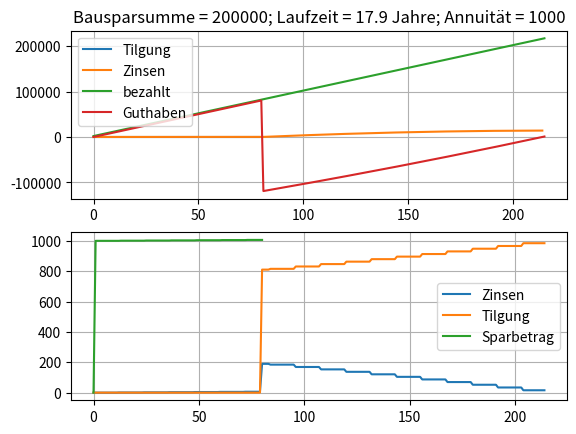

Generate this figure with matplotlib:
import re
import numpy as np
import matplotlib.pyplot as plt

def Bauspar_Berechnung(
        Bausparsumme,
        Annuitaet,
        Zins_Haben = 0.1,
        Zins_Soll = 1.9,
        Abschlussgebuehr_prozent = 1,
        zuteilungsreif_prozent = 40,
        Sonderzahlungen = {},
        Anpassungsfrequenz = 12
    ):
    # init
    Tilgung_monatlich = []
    Tilgung_kumuliert = []
    Zinsen_monatlich = []
    Zinsen_kumuliert = []
    Bauspar_Guthaben_kumuliert = []
    Bezahlt_kumuliert = []
    Sparbetrag_monatlich = []

    monat_zaehler = 0
    bezahlt_bisher = Abschlussgebuehr_prozent/100 * Bausparsumme # Abschlussgebühr
    Zins_bisher = 0.0
    Bauspar_Guthaben = 0.0
    Bezahlt_kumuliert.append(bezahlt_bisher)
    Bauspar_Guthaben_kumuliert.append(Bauspar_Guthaben) # Anfangsbestand
    Sparbetrag_monatlich.append(0.0)
    
    # Ansparphase
    while Bauspar_Guthaben <= (zuteilungsreif_prozent/100 * Bausparsumme):
        monat_zaehler += 1
        # Sonder diesen Monat?
        if monat_zaehler in Sonderzahlungen:
            Bauspar_Guthaben += Sonderzahlungen[monat_zaehler]
            bezahlt_bisher += Sonderzahlungen[monat_zaehler]
        # alle Anpassungsfrequenz Monate Zinsbasis anpassen --> immer im Anpassungsfrequenz+1-ten Monat
        if monat_zaehler % Anpassungsfrequenz == 1:
            Zinsbasis = abs(Bauspar_Guthaben)
            # Habenzins
            Zins_aktuell = Zins_Haben/100 * Zinsbasis / 12
        Bauspar_Guthaben += (Annuitaet + Zins_aktuell)
        Bauspar_Guthaben_kumuliert.append(Bauspar_Guthaben)
        bezahlt_bisher += Annuitaet
        Zins_bisher -= Zins_aktuell # Haben-Zins
        Bezahlt_kumuliert.append(bezahlt_bisher)
        Zinsen_kumuliert.append(Zins_bisher)
        Zinsen_monatlich.append(Zins_aktuell)
        Tilgung_monatlich.append(0.0)
        Tilgung_kumuliert.append(0.0)
        Sparbetrag_monatlich.append(Annuitaet+Zins_aktuell)

    # Auszahlung
    Bauspar_Guthaben -= Bausparsumme
    Zinsbasis = abs(Bauspar_Guthaben)

    # Rückzahlungsphase
    while Bauspar_Guthaben <= 0:
        monat_zaehler += 1
        # Abbruch, wenn zu lange (wenn z.B. Annuitaet zu klein, um Zinsen zu berechnen)
        if monat_zaehler > 1000:
            result_dict = dict()
            return result_dict
        # Sonder diesen Monat
        if monat_zaehler in Sonderzahlungen:
            Bauspar_Guthaben += Sonderzahlungen[monat_zaehler]
            bezahlt_bisher += Sonderzahlungen[monat_zaehler]
        # alle Anpassungsfrequenz Monate Zinsbasis anpassen --> immer im Anpassungsfrequenz+1-ten Monat
        if monat_zaehler % Anpassungsfrequenz == 1:
            Zinsbasis = abs(Bauspar_Guthaben)
        # Bausparkredit abzahlen mit Bausparzins
        Zins_aktuell = Zins_Soll/100 * Zinsbasis / 12
        bezahlt_bisher += Annuitaet
        Bezahlt_kumuliert.append(bezahlt_bisher)
        Tilgung = Annuitaet - Zins_aktuell
        Zinsen_monatlich.append(Zins_aktuell)
        Zins_bisher += Zins_aktuell
        Zinsen_kumuliert.append(Zins_bisher)
        Tilgung_monatlich.append(Tilgung)
        Bauspar_Guthaben += Tilgung
        Bauspar_Guthaben_kumuliert.append(Bauspar_Guthaben)

        result_dict = {
            'Tilgung_monatlich': Tilgung_monatlich,
            'Tilgung_kumuliert': Tilgung_kumuliert,
            'Zinsen_monatlich': Zinsen_monatlich,
            'Zinsen_kumuliert': Zinsen_kumuliert,
            'Bezahlt_kumuliert': Bezahlt_kumuliert,
            'Bauspar_Guthaben_kumuliert': Bauspar_Guthaben_kumuliert,
            'Sparbetrag_monatlich': Sparbetrag_monatlich,
            'Anzahl_monate': monat_zaehler
        }

    return result_dict


if __name__=='__main__':
    Bausparsumme = 200000
    Annuitaet = 1000
    # Sonderzahlungen = {
    #     12: 5000,
    #     120: 8000
    # }
    Sonderzahlungen = dict()
    Zins_Haben = 0.1
    Zins_Soll = 1.9
    Abschlussgebuehr_prozent = 1
    Anpassungsfrequenz = 12

    resultdict = Bauspar_Berechnung(
        Bausparsumme=Bausparsumme,
        Annuitaet=Annuitaet,
        Sonderzahlungen=Sonderzahlungen,
        Zins_Haben=Zins_Haben,
        Zins_Soll=Zins_Soll,
        Abschlussgebuehr_prozent=Abschlussgebuehr_prozent,
        Anpassungsfrequenz=Anpassungsfrequenz
    )

    Tilgung_monatlich = resultdict['Tilgung_monatlich']
    Tilgung_kumuliert = resultdict['Tilgung_kumuliert']
    Zinsen_monatlich =  resultdict['Zinsen_monatlich']
    Zinsen_kumuliert = resultdict['Zinsen_kumuliert']
    Bezahlt_kumuliert = resultdict['Bezahlt_kumuliert']
    Bauspar_Guthaben_kumuliert = resultdict['Bauspar_Guthaben_kumuliert']
    Sparbetrag_monatlich = resultdict['Sparbetrag_monatlich']
    Anzahl_monate = resultdict['Anzahl_monate']

    plt.figure()
    plt.subplot(2,1,1)
    plt.plot(Tilgung_kumuliert, label='Tilgung')
    plt.plot(Zinsen_kumuliert, label='Zinsen')
    plt.plot(Bezahlt_kumuliert, label='bezahlt')
    plt.plot(Bauspar_Guthaben_kumuliert, label='Guthaben')
    plt.grid()
    plt.legend()
    plt.title(('Bausparsumme = {:.0f}; Laufzeit = {:.1f} Jahre; Annuität = {:.0f}').format(Bausparsumme, Anzahl_monate/12, Annuitaet))
    plt.subplot(2,1,2)
    plt.plot(Zinsen_monatlich, label='Zinsen')
    plt.plot(Tilgung_monatlich, label='Tilgung')
    plt.plot(Sparbetrag_monatlich, label='Sparbetrag')
    plt.grid()
    plt.legend()
    plt.show()
